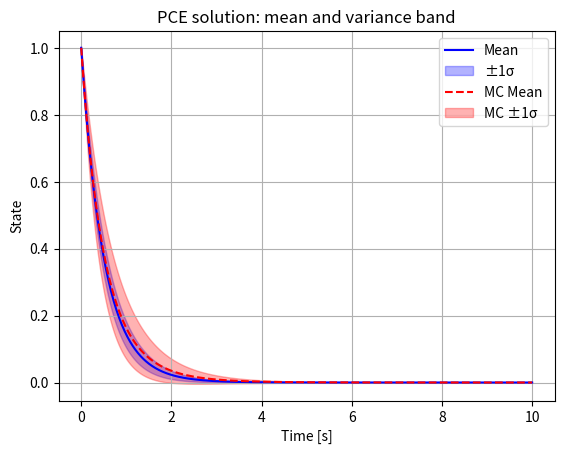

This chart was generated by the following Python code:
# PCEの計算
import numpy as np
import scipy.linalg as la
import matplotlib.pyplot as plt
from scipy import signal
from scipy.special import legendre
from scipy.integrate import solve_ivp, quad
from numpy.polynomial.legendre import legval, legvander, leggauss

# Nominal system matrices (only A depends on Delta)
A_nominal = np.array([-2.0])

def cal_coeffs(p_terms):
    # モデル関数: f(x) = x - 2
    def model(x):
        return x + A_nominal

    # サンプル点（[-1, 1] の一様分布を想定）
    N = 100
    x = np.random.uniform(-1, 1, N)
    y = model(x)

    # Legendre多項式の基底（次数p_termsまで）
    V = legvander(x, p_terms)  # Vandermonde matrix: 各点での多項式評価

    # 最小二乗で係数を推定
    coeffs, *_ = np.linalg.lstsq(V, y, rcond=None)
    # print("PCE（Legendre基底）係数:", coeffs)
    return coeffs

def legendre_inner_product(i, j, k):
    # ルジャンドル多項式の生成
    P_i = legendre(i)
    P_j = legendre(j)
    P_k = legendre(k)

    # 積分対象の関数
    integrand = lambda x: P_i(x) * P_j(x) * P_k(x)

    # 区間 [-1, 1] で数値積分
    result, _ = quad(integrand, -1, 1)
    return result

# A(Delta) with parameter uncertainty (10% uncertainty)
def A_delta(delta):
    A = A_nominal.copy()
    A[0] +=  delta
    return A

p_order = 2  # 10th order => 11 terms (0 to 10)
p_terms = p_order + 1

def gpc_A_matrix(): # Aがスカラーの場合
    Agpc = np.zeros((p_terms, p_terms))
    Phi = np.zeros((p_terms, p_terms, p_terms))
    
    for k in range(p_terms):
        for i in range(p_terms):
            norm = 2/(2*i + 1)
            for j in range(i, p_terms):
                Phi[i,j,k] = legendre_inner_product(i, j, k) / norm
                # print(i,j,k, '=', Phi[i,j,k])
        Phi_diag = np.diag(Phi[:,:,k])
        Phi[:,:,k] = Phi[:,:,k] + Phi[:,:,k].T - np.diag(Phi_diag)
        # print(Phi[:,:,k])
    # print(Phi[:,:,0])
    coeffes = cal_coeffs(p_order)
    # print(coeffes)
    for i in range(p_terms):
        Agpc += coeffes[i] * Phi[:,:,i]
    return Agpc

Agpc = gpc_A_matrix()
print(Agpc)
    
#--------------------------------------------------------------------------------------------------------
def compute_gpc_A_matrix(N_quad=50): # Nは数値積分用の分割数
    xi, wi = leggauss(N_quad)  # Gauss-Legendre quadrature points(xi) and weights(wi) on [-1, 1]

    n = A_delta(0.0).shape[0] # Aの次数を取得
    Agpc = np.zeros((n*p_terms, n*p_terms)) # n*(p+1)次の巨大行列

    # Basis evaluation cache
    Phi = np.zeros((p_terms, len(xi)))
    for k in range(p_terms):  # Phi_kの積分点数値を格納していく
        coeffs = np.zeros(k+1) # Legendre多項式の係数ベクトルを準備
        coeffs[-1] = 1.0
        Phi[k, :] = legval(xi, coeffs)
    # print(Phi)

    for i in range(p_terms):
        for j in range(p_terms):
            Aij = np.zeros((n, n))
            for l, (xil, wl) in enumerate(zip(xi, wi)):
                A_l = A_delta(xil)
                Aij += wl * Phi[i, l] * Phi[j, l] * A_l # 式(9)の分子
            min_ij = min(i,j)
            norm = 2.0 / (2*min_ij + 1) # Legendre多項式の自己内積(分母)
            Aij = Aij / norm
            # Fill into Agpc
            Agpc[i*n:(i+1)*n, j*n:(j+1)*n] = Aij

    return Agpc
# Agpc = compute_gpc_A_matrix()
# gpc_eigenvalues = la.eigvals(Agpc)
# print(Agpc)
# print(gpc_eigenvalues) # n*(p+1)個の固有値

# 初期状態 x(0)
x0 = np.array([1.0, 0.0, 0.0]) # p_ermsと同じ次元

# 時間設定
t_span = (0, 10)  # 0〜10秒
t_eval = np.linspace(t_span[0], t_span[1], 500)  # 描画用の時刻点

def linear_ode(t, x, Agpc):
    return Agpc @ x

# 微分方程式を数値的に解く
sol = solve_ivp(linear_ode, t_span, x0, args=(Agpc,), t_eval=t_eval)

# 平均と分散のプロット
mean = sol.y[0]
var = np.zeros_like(sol.y[0])
for i in range(1, p_terms):
    norm = 2 / (2*i + 1)  # Legendreの内積
    var += sol.y[i]**2 * norm

# モンテカルロ法を使った計算
N_samples = 1000
delta_samples = np.random.uniform(-1, 1, N_samples)
x_mc_all = np.zeros((N_samples, len(t_eval)))
for i, delta in enumerate(delta_samples):
    Amc = A_delta(delta)
    def mc_ode(t, x): return Amc @ x
    x0_mc = np.array([1.0 + 0.0 * delta])
    sol_mc = solve_ivp(mc_ode, t_span, x0_mc, t_eval=t_eval)
    x_mc_all[i, :] = sol_mc.y[0]
    
# MC平均・分散
mean_mc = np.mean(x_mc_all, axis=0)
var_mc = np.var(x_mc_all, axis=0)


plt.plot(sol.t, mean, label="Mean", color="blue")
plt.fill_between(sol.t, mean - np.sqrt(var), mean + np.sqrt(var), alpha=0.3, color="blue", label="±1σ")

plt.plot(t_eval, mean_mc, label="MC Mean", color="red", linestyle="--")
plt.fill_between(t_eval, mean_mc - np.sqrt(var_mc), mean_mc + np.sqrt(var_mc),
                 alpha=0.3, color="red", label="MC ±1σ")

plt.xlabel("Time [s]")
plt.ylabel("State")
plt.grid(True)
plt.legend()
plt.title("PCE solution: mean and variance band")
plt.show()
